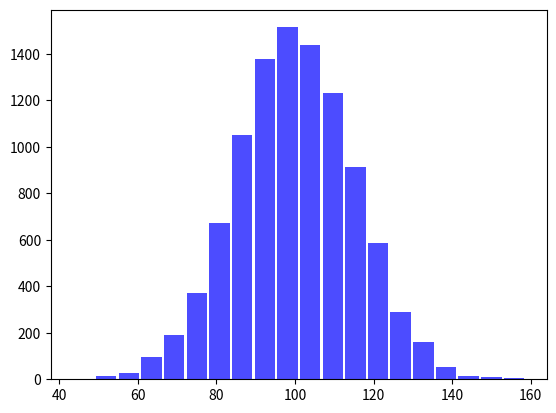

Python code for this plot: (Note: this script raises an exception after producing the figure.)

import numpy as np
import matplotlib.mlab as mlab
import matplotlib.pyplot as plt


# example data
mu = 100 # mean of distribution
sigma = 15 # standard deviation of distribution
x = mu + sigma * np.random.randn(10000)

num_bins = 20 # the histogram of the data
n, bins, patches = plt.hist(x, num_bins, facecolor='blue', alpha=0.7, rwidth=0.9)
# 알파값은 투명도를 제어한다.

y = mlab.normpdf(bins, mu, sigma) # add a 'best fit' line
plt.plot(bins, y, 'r--')
plt.xlabel('Smarts')
plt.ylabel('Probability')
plt.title(r'Histogram of IQ: $\mu=100$, $\sigma=15$')

# Tweak spacing to prevent clipping of ylabel
plt.subplots_adjust(left=0.15)
plt.show()